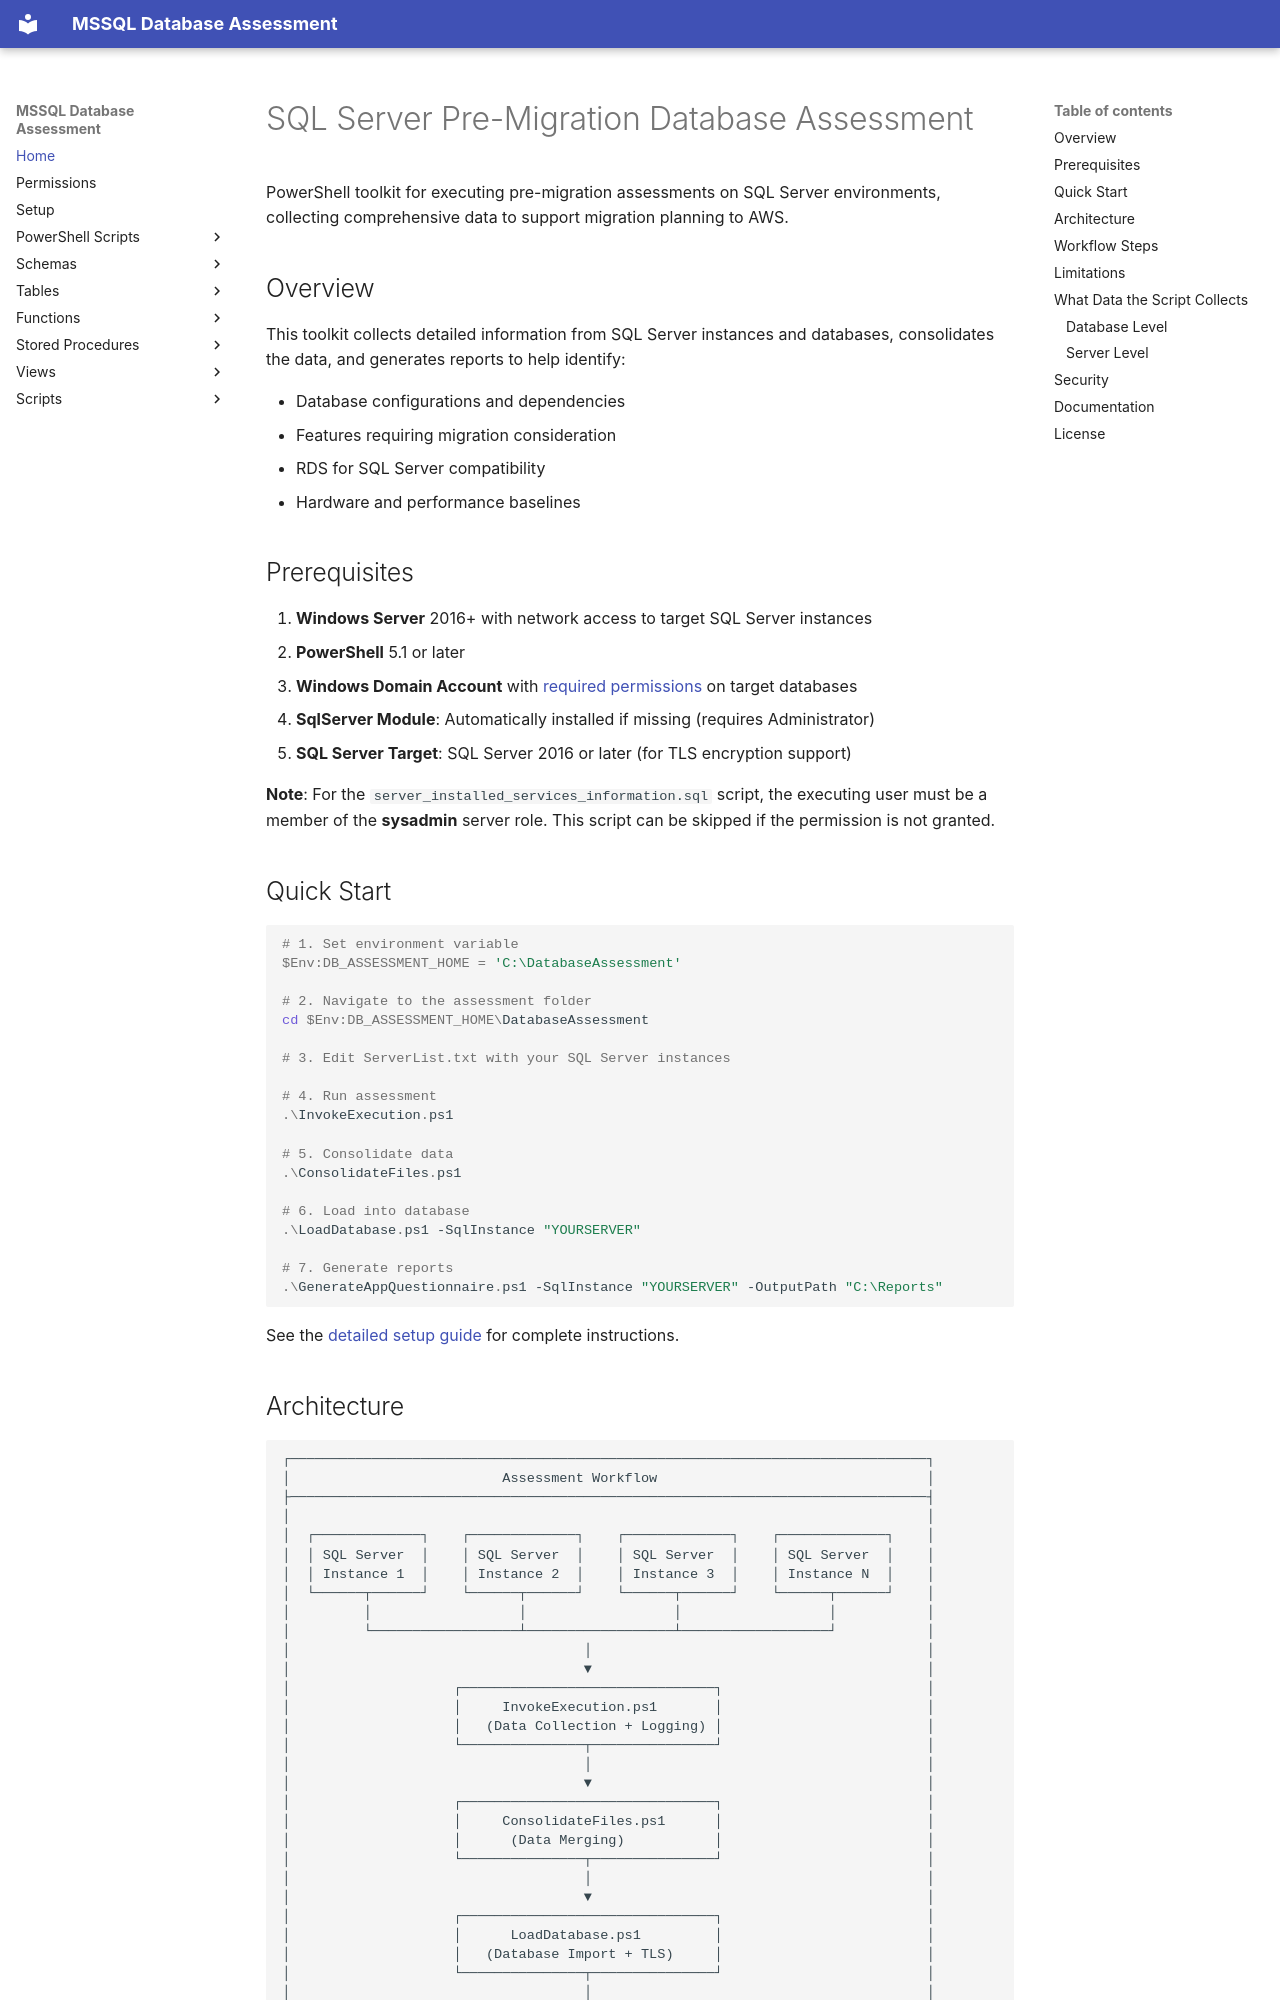

repository: aws-samples/sample-mssql-pre-migration-database-assessment · page: index.html · generator: mkdocs

# SQL Server Pre-Migration Database Assessment

PowerShell toolkit for executing pre-migration assessments on SQL Server environments, collecting comprehensive data to support migration planning to AWS.

## Overview

This toolkit collects detailed information from SQL Server instances and databases, consolidates the data, and generates reports to help identify:

- Database configurations and dependencies
- Features requiring migration consideration
- RDS for SQL Server compatibility
- Hardware and performance baselines

## Prerequisites

1. **Windows Server** 2016+ with network access to target SQL Server instances
2. **PowerShell** 5.1 or later
3. **Windows Domain Account** with [required permissions](./permissions.md) on target databases
4. **SqlServer Module**: Automatically installed if missing (requires Administrator)
5. **SQL Server Target**: SQL Server 2016 or later (for TLS encryption support)

**Note**: For the `server_installed_services_information.sql` script, the executing user must be a member of the **sysadmin** server role. This script can be skipped if the permission is not granted.

## Quick Start

```powershell
# 1. Set environment variable
$Env:DB_ASSESSMENT_HOME = 'C:\DatabaseAssessment'

# 2. Navigate to the assessment folder
cd $Env:DB_ASSESSMENT_HOME\DatabaseAssessment

# 3. Edit ServerList.txt with your SQL Server instances

# 4. Run assessment
.\InvokeExecution.ps1

# 5. Consolidate data
.\ConsolidateFiles.ps1

# 6. Load into database
.\LoadDatabase.ps1 -SqlInstance "YOURSERVER"

# 7. Generate reports
.\GenerateAppQuestionnaire.ps1 -SqlInstance "YOURSERVER" -OutputPath "C:\Reports"
```

See the [detailed setup guide](./setup/howto.md) for complete instructions.
